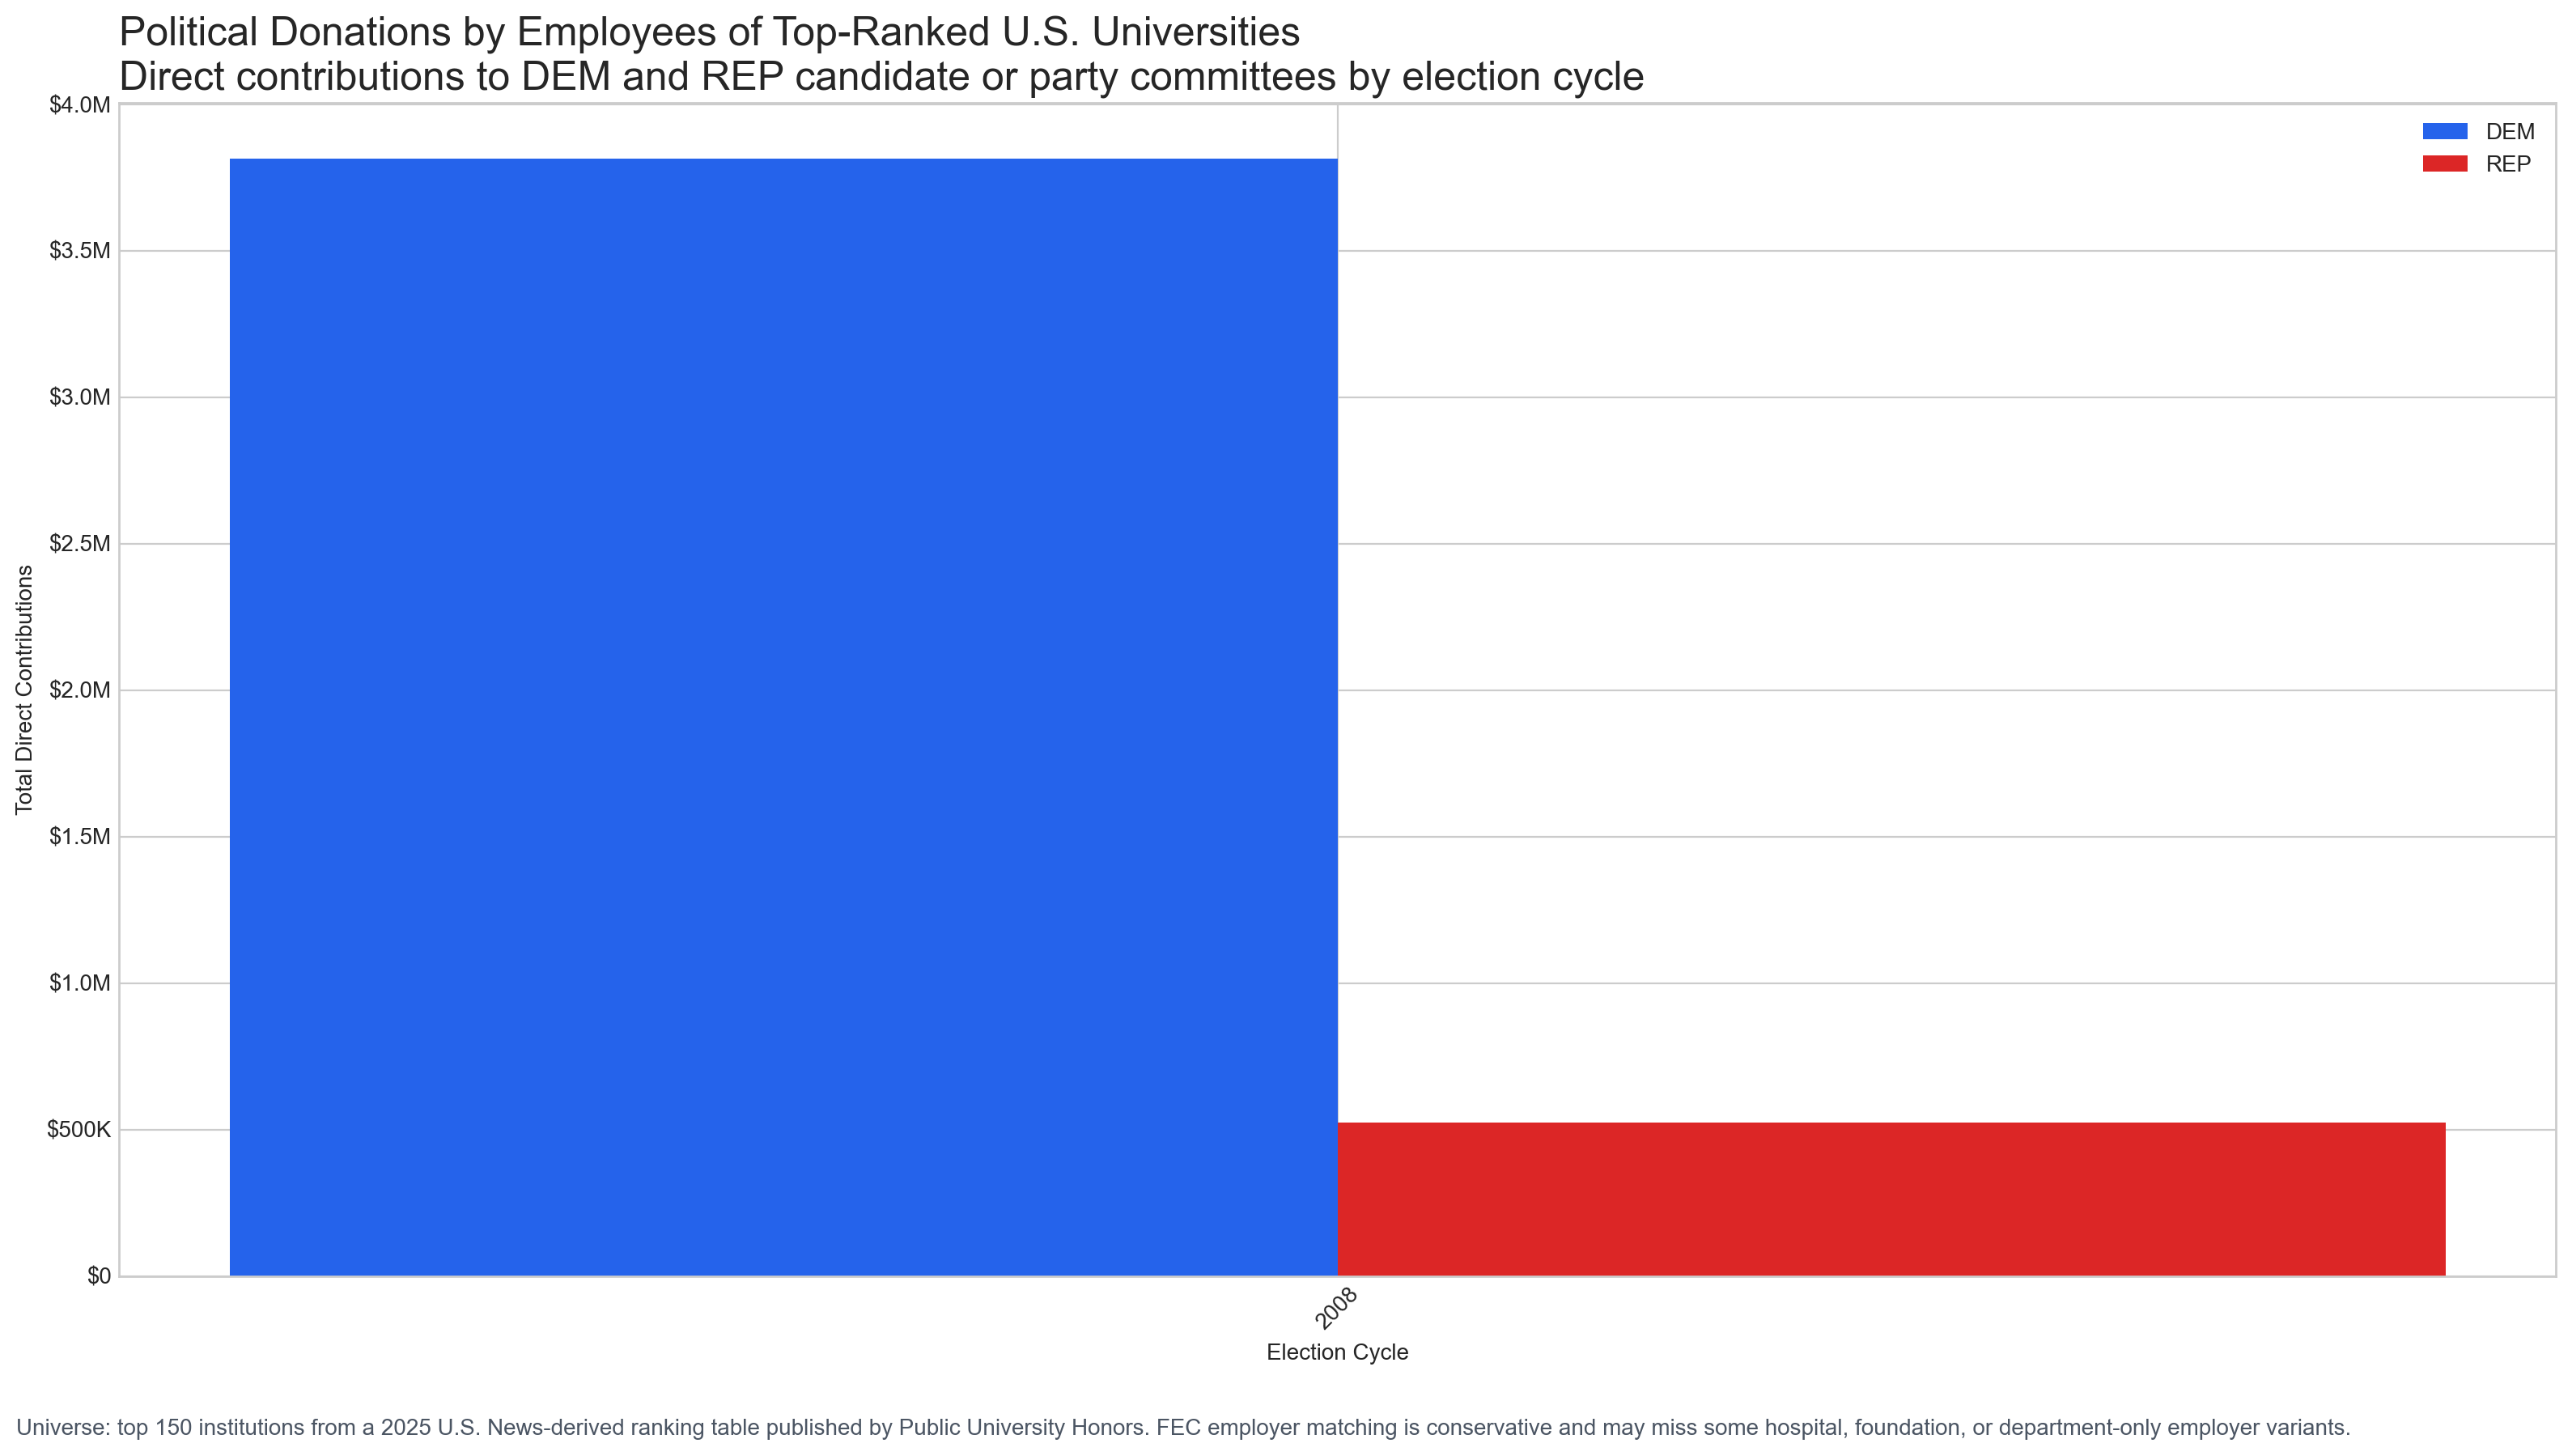

The table this chart was drawn from, first rows:
cycle, party, total
2008, DEM, 3815197
2008, REP, 524910
